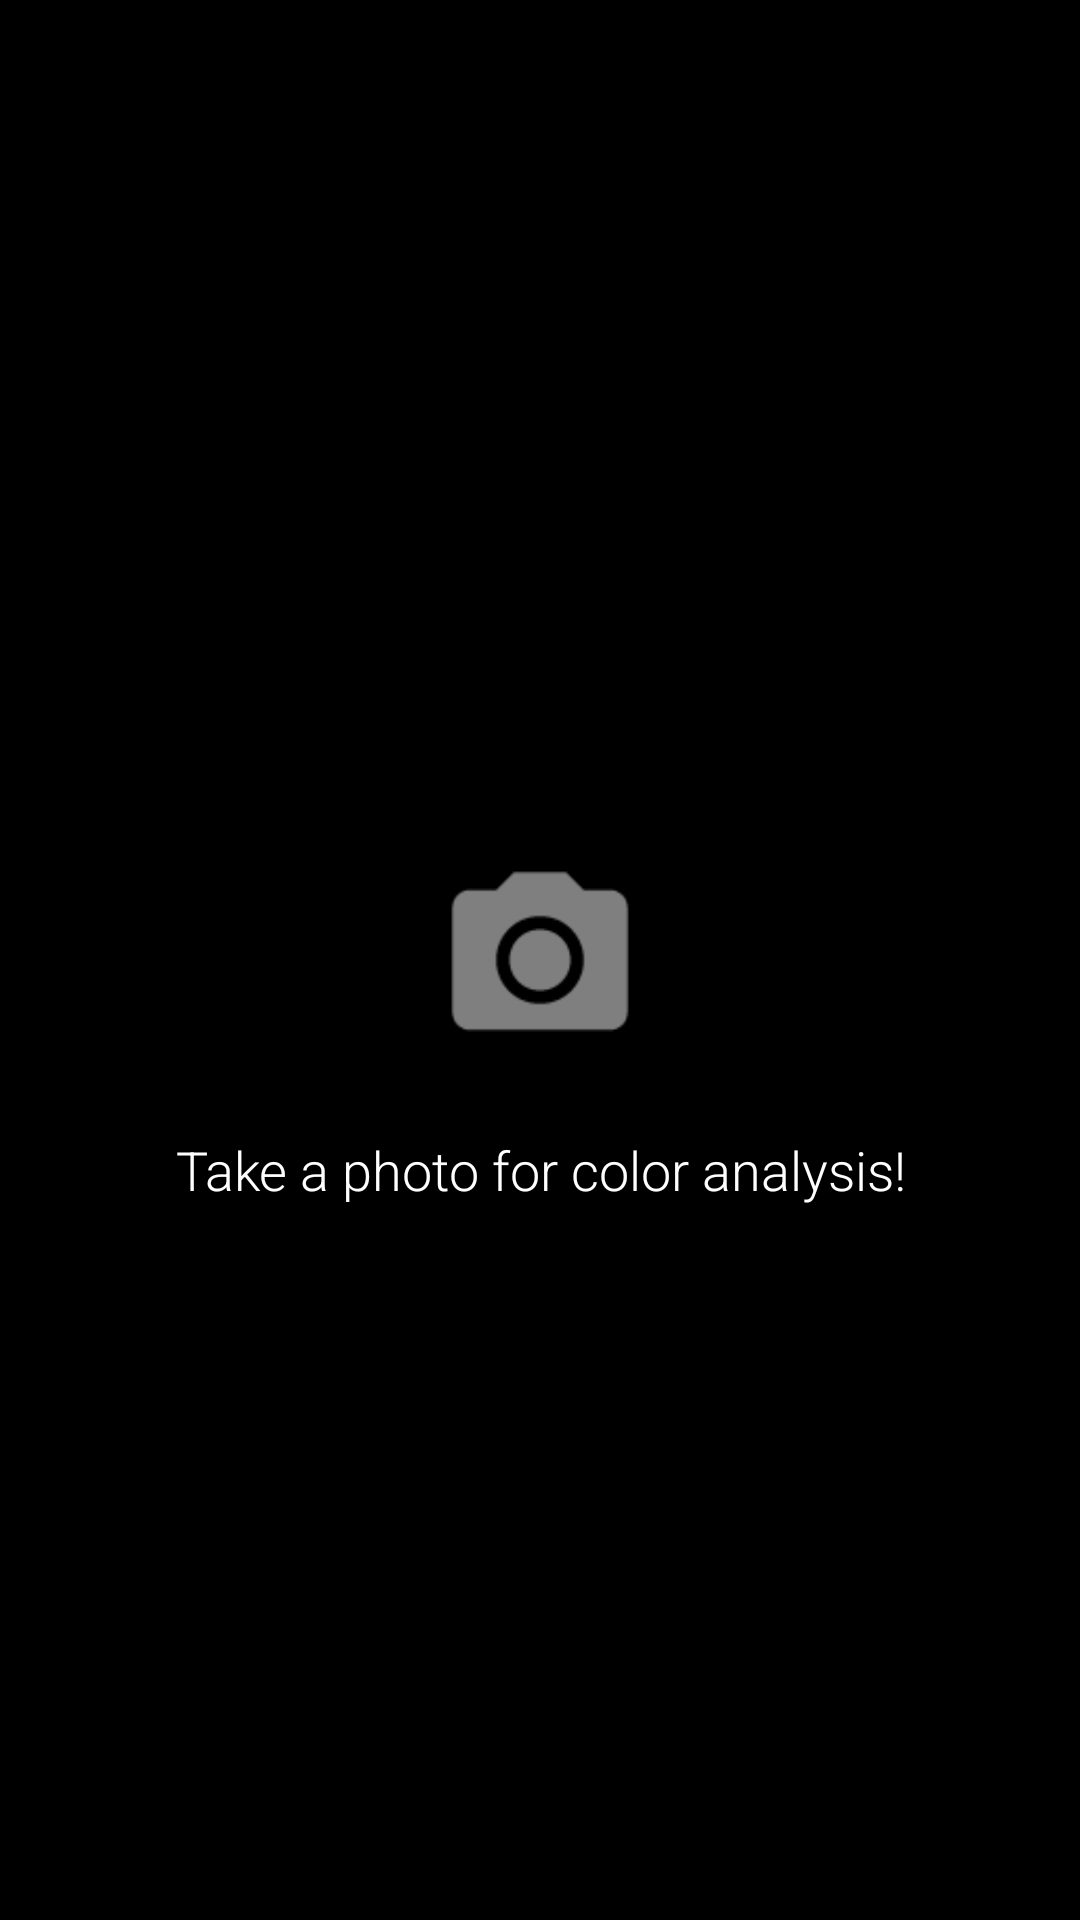

Here is an Android app screen rendered from its layout file. Give the layout XML and the strings, colors and styles it references.
<!-- AndroidManifest.xml: application theme AppTheme -->
<!-- res/layout/fragment_start_up.xml -->
<FrameLayout xmlns:android="http://schemas.android.com/apk/res/android"
    xmlns:tools="http://schemas.android.com/tools" android:layout_width="match_parent"
    android:layout_height="match_parent"
    android:background="@color/black" tools:context="app.sunstreak.colorlens.StartUpFragment">

    <ImageButton
        android:layout_width="70dp"
        android:layout_height="70dp"
        android:layout_gravity="center"
        android:background="?attr/selectableItemBackgroundBorderless"
        android:src="@drawable/ic_camera_100dp"
        android:tint="@color/gray_tint"
        android:scaleType="centerCrop"
        android:id="@+id/fragment_start_up_activate_camera"/>
    <TextView
        android:layout_width="match_parent"
        android:layout_height="wrap_content"
        android:layout_gravity="center"
        android:layout_marginTop="70dp"
        android:textSize="18sp"
        android:fontFamily="sans-serif-light"
        android:gravity="center"
        android:textColor="@color/white"
        android:text="Take a photo for color analysis!"/>

</FrameLayout>
<!-- resources referenced by this layout -->
<resources>
  <color name="black">#000000</color>
  <color name="gray_tint">#7F7F7F</color>
  <color name="white">#FFFFFF</color>
  <!-- drawable ic_camera_100dp: png bitmap (drawable-nodpi, 1791 bytes) -->
  <style name="AppTheme" parent="Theme.AppCompat.Light.NoActionBar">
          <item name="android:windowNoTitle">true</item>
          <item name="windowActionBar">false</item>
          <item name="android:windowFullscreen">true</item>
          <item name="android:windowContentOverlay">@null</item>
          <item name="android:windowAnimationStyle">@style/CustomActivityAnimation</item>
      </style>
  <style name="CustomActivityAnimation" parent="@android:style/Animation.Activity">
          <item name="android:windowEnterAnimation">@android:anim/fade_out</item>
          <item name="android:windowExitAnimation">@android:anim/fade_out</item>
      </style>
</resources>
